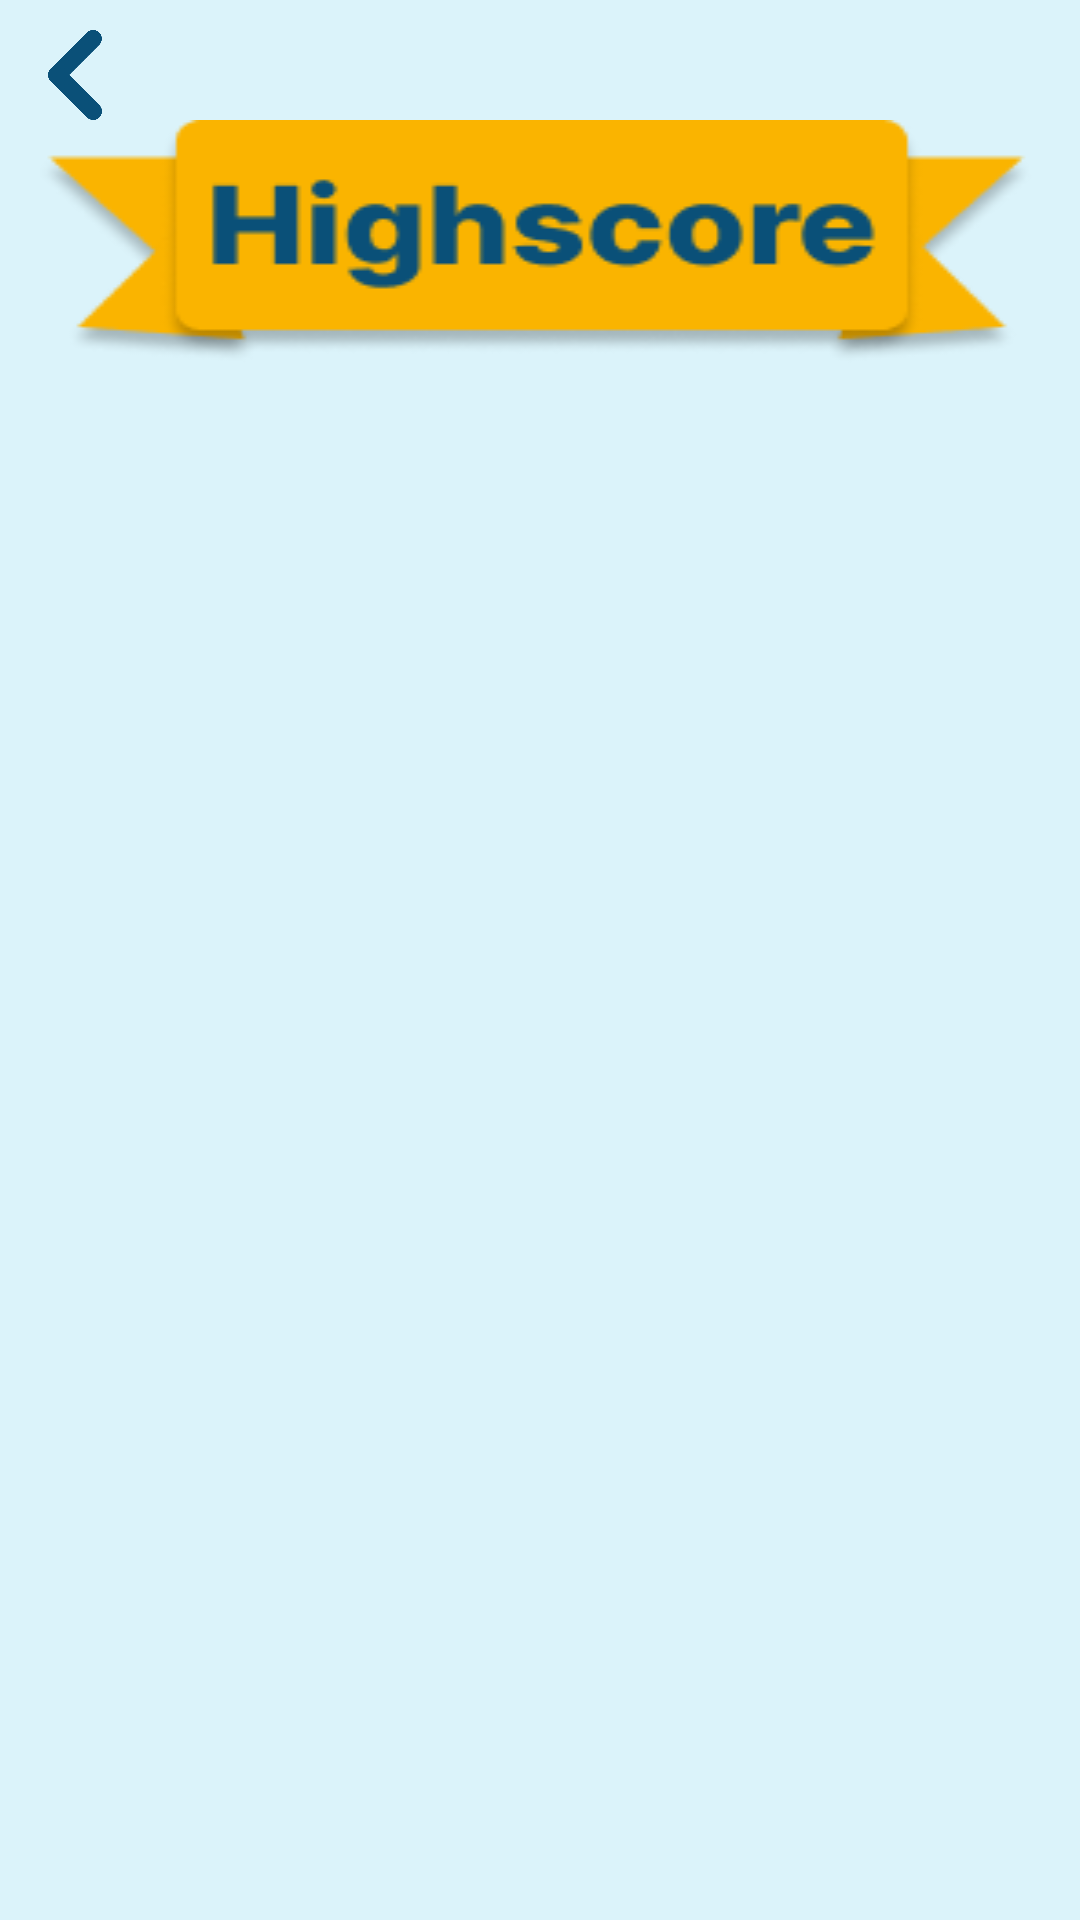

This screen was rendered from an Android layout file. Write that file and the resources it references.
<!-- AndroidManifest.xml: application theme Theme.English -->
<!-- res/layout/activity_ranking.xml -->
<?xml version="1.0" encoding="utf-8"?>
<LinearLayout xmlns:android="http://schemas.android.com/apk/res/android"
    android:layout_width="match_parent"
    android:layout_height="match_parent"
    android:padding="10dp"
    android:background="#DBF3FA">

    <RelativeLayout
        android:layout_width="match_parent"
        android:layout_height="wrap_content">

        <Button
            android:id="@+id/BtnBack"
            android:layout_width="30dp"
            android:layout_height="30dp"
            android:background="@drawable/icon_goback" />

        <TextView
            android:paddingBottom="10dp"
            android:layout_marginTop="30dp"
            android:id="@+id/tv_Top"
            android:layout_width="match_parent"
            android:layout_height="wrap_content"
            android:gravity="center"
            android:background="@drawable/banner_highscore"/>

        <ListView
            android:id="@+id/Lv_HighScore"
            android:layout_width="match_parent"
            android:layout_height="wrap_content"
            android:layout_below="@+id/tv_Top"
            ></ListView>

    </RelativeLayout>


</LinearLayout>
<!-- resources referenced by this layout -->
<resources>
  <!-- drawable banner_highscore: png bitmap (drawable, 8968 bytes) -->
  <!-- drawable icon_goback: png bitmap (drawable, 13275 bytes) -->
  <style name="Theme.English" parent="Theme.AppCompat.Light.DarkActionBar">
          
          <item name="colorPrimary">@color/purple_500</item>
          <item name="colorPrimaryVariant">@color/purple_700</item>
          <item name="colorOnPrimary">@color/white</item>
          
          <item name="colorSecondary">@color/teal_200</item>
          <item name="colorSecondaryVariant">@color/teal_700</item>
          <item name="colorOnSecondary">@color/black</item>
          
          <item name="android:statusBarColor">?attr/colorPrimaryVariant</item>
          
      </style>
  <color name="purple_500">#FF6200EE</color>
  <color name="purple_700">#FF3700B3</color>
  <color name="white">#FFFFFFFF</color>
  <color name="teal_200">#FF03DAC5</color>
  <color name="teal_700">#FF018786</color>
  <color name="black">#FF000000</color>
</resources>
